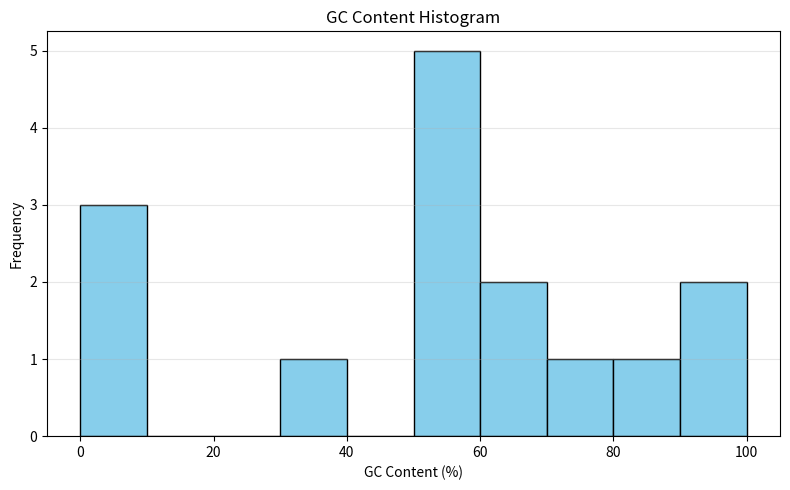

Python code for this plot:
'''
problem statement: given DNA sequences ,  calculate the GC content of each and plot it as a histogram
'''
import pandas as pd
import matplotlib.pyplot as plt

# Data
data = {
    "GeneID": [f"G{i}" for i in range(1, 16)],
    "Sequence": [
        "ATGCGTAA", "GGGCGCGT", "ATATATAT", "CGCGATAT",
        "GCGTGCAT", "TTATTATA", "CCGGCCGG", "GATCGATC",
        "TATATATA", "GCGCGCGC", "ATGCATGC", "GGATCCGG",
        "CATCATGG", "TGCATGCA", "GGTACCGA"
    ]
}
df = pd.DataFrame(data)
def gc_content(seq):
    gc_count = seq.count('G') + seq.count('C')
    return (gc_count / len(seq)) * 100
df["GC_Content"] = df["Sequence"].apply(gc_content)
print(df)
plt.figure(figsize=(8, 5))
plt.hist(df["GC_Content"], bins=10, color="skyblue", edgecolor="black")
plt.title("GC Content Histogram")
plt.xlabel("GC Content (%)")
plt.ylabel("Frequency")
plt.grid(axis='y', alpha=0.3)
plt.tight_layout()
plt.show()